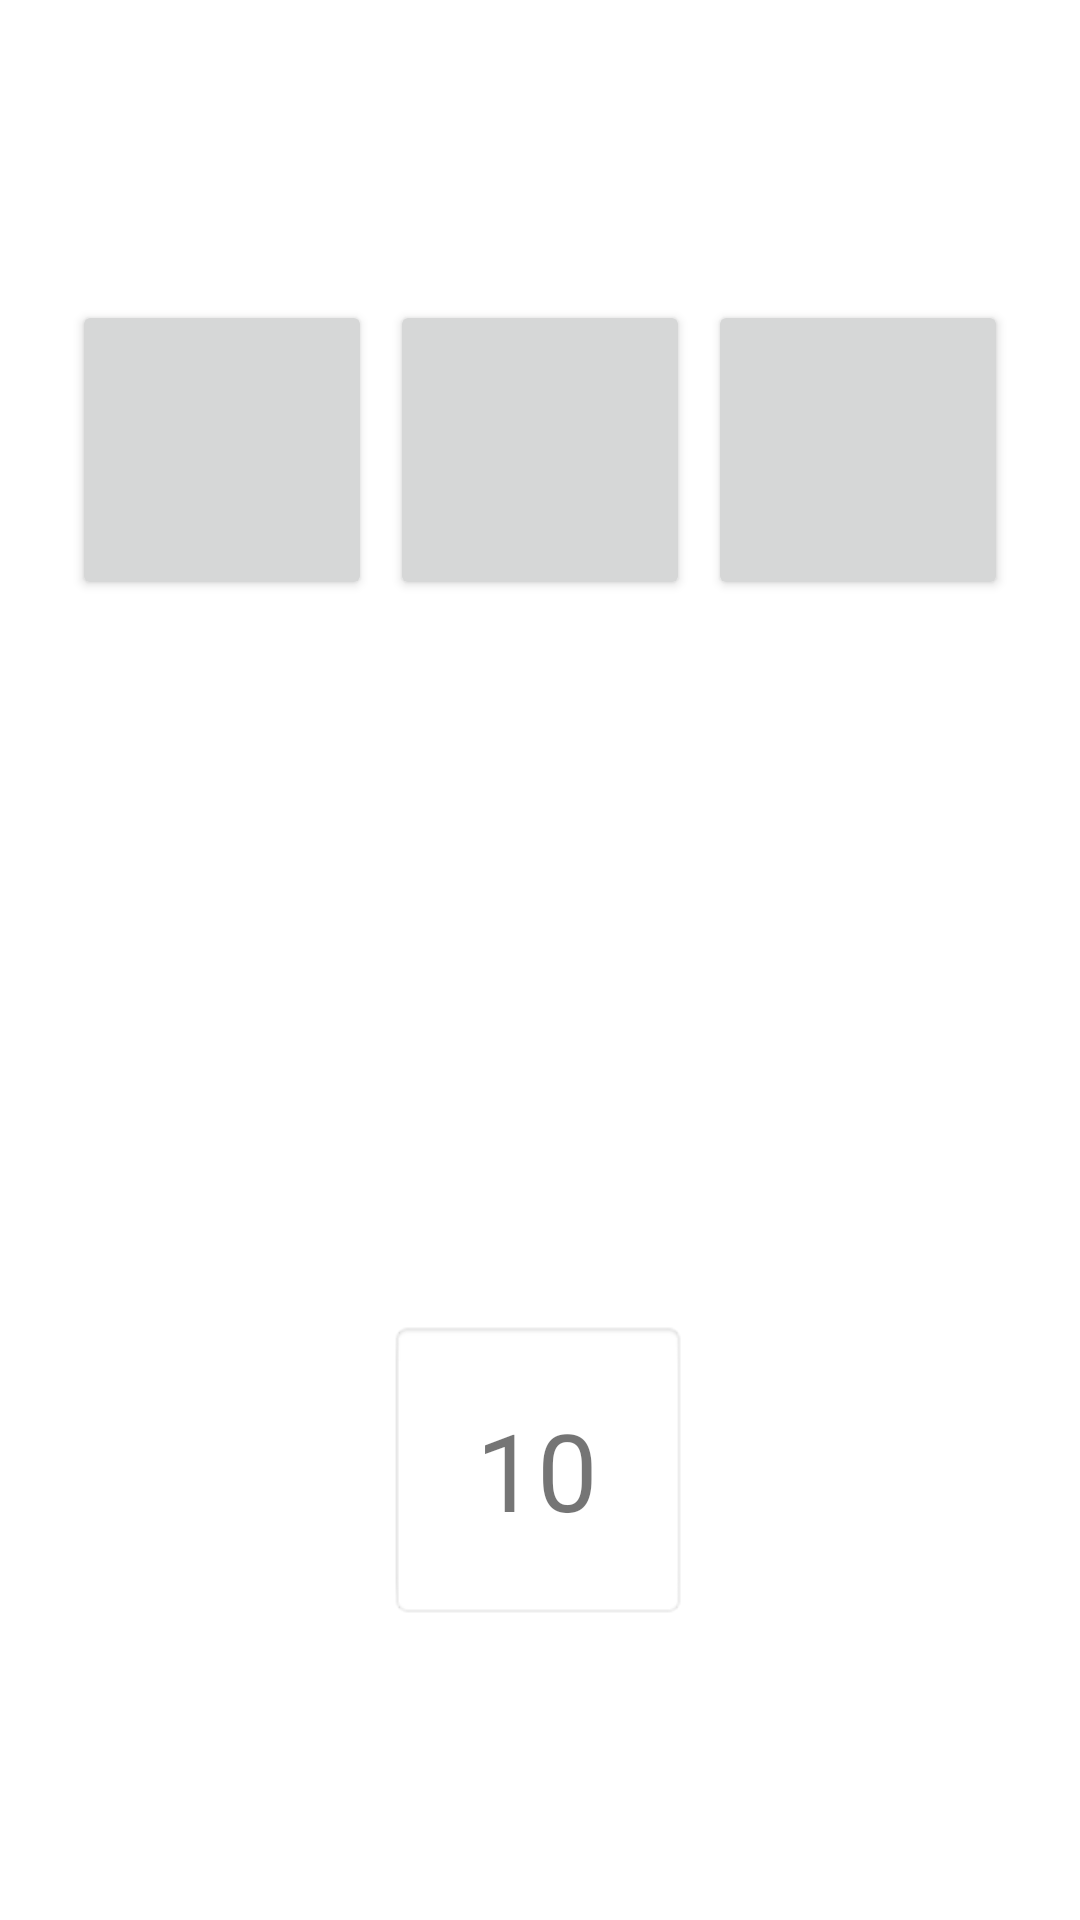

The Android layout XML behind this screen, and the referenced resources:
<!-- AndroidManifest.xml: application theme Theme.21Game -->
<!-- res/layout/activity_game_.xml -->
<?xml version="1.0" encoding="utf-8"?>
<androidx.constraintlayout.widget.ConstraintLayout xmlns:android="http://schemas.android.com/apk/res/android"
    xmlns:app="http://schemas.android.com/apk/res-auto"
    xmlns:tools="http://schemas.android.com/tools"
    android:layout_width="match_parent"
    android:layout_height="match_parent"
    android:background="@drawable/hexwalp"
    tools:context=".Game_Activity">

    <Button
        android:id="@+id/card2"
        android:layout_width="100dp"
        android:layout_height="100dp"
        android:layout_marginTop="100dp"
        android:onClick="basildi2"
        android:textSize="30sp"
        app:layout_constraintEnd_toStartOf="@+id/card3"
        app:layout_constraintHorizontal_bias="0.507"
        app:layout_constraintStart_toEndOf="@+id/card1"
        app:layout_constraintTop_toTopOf="parent" />

    <Button
        android:id="@+id/card1"
        android:layout_width="100dp"
        android:layout_height="100dp"
        android:layout_marginStart="24dp"
        android:layout_marginTop="100dp"
        android:onClick="basildi1"
        android:textSize="30sp"
        app:layout_constraintStart_toStartOf="parent"
        app:layout_constraintTop_toTopOf="parent" />

    <Button
        android:id="@+id/card3"
        android:layout_width="100dp"
        android:layout_height="100dp"
        android:layout_marginTop="100dp"
        android:layout_marginEnd="24dp"
        android:onClick="basildi3"
        android:textSize="30sp"
        app:layout_constraintEnd_toEndOf="parent"
        app:layout_constraintTop_toTopOf="parent" />

    <TextView
        android:id="@+id/card_my"
        android:layout_width="100dp"
        android:layout_height="100dp"
        android:layout_marginBottom="100dp"
        android:background="@android:drawable/editbox_background_normal"
        android:gravity="center"
        android:text="10"
        android:textSize="36sp"
        app:layout_constraintBottom_toBottomOf="parent"
        app:layout_constraintEnd_toEndOf="parent"
        app:layout_constraintHorizontal_bias="0.498"
        app:layout_constraintStart_toStartOf="parent" />
</androidx.constraintlayout.widget.ConstraintLayout>
<!-- resources referenced by this layout -->
<resources>
  <style name="Theme.21Game" parent="Theme.MaterialComponents.DayNight.DarkActionBar">
          
          <item name="colorPrimary">@color/purple_500</item>
          <item name="colorPrimaryVariant">@color/purple_700</item>
          <item name="colorOnPrimary">@color/white</item>
          
          <item name="colorSecondary">@color/teal_200</item>
          <item name="colorSecondaryVariant">@color/teal_700</item>
          <item name="colorOnSecondary">@color/black</item>
          
          <item name="android:statusBarColor" tools:targetApi="l">?attr/colorPrimaryVariant</item>
          
      </style>
  <!-- not gathered from this repository: default colours our renderer supplied (Android Studio template values) -->
  <color name="purple_500">#FF6200EE</color>
  <color name="purple_700">#FF3700B3</color>
  <color name="teal_200">#FF03DAC5</color>
  <color name="teal_700">#FF018786</color>
  <color name="black">#FF000000</color>
  <color name="white">#FFFFFFFF</color>
</resources>
